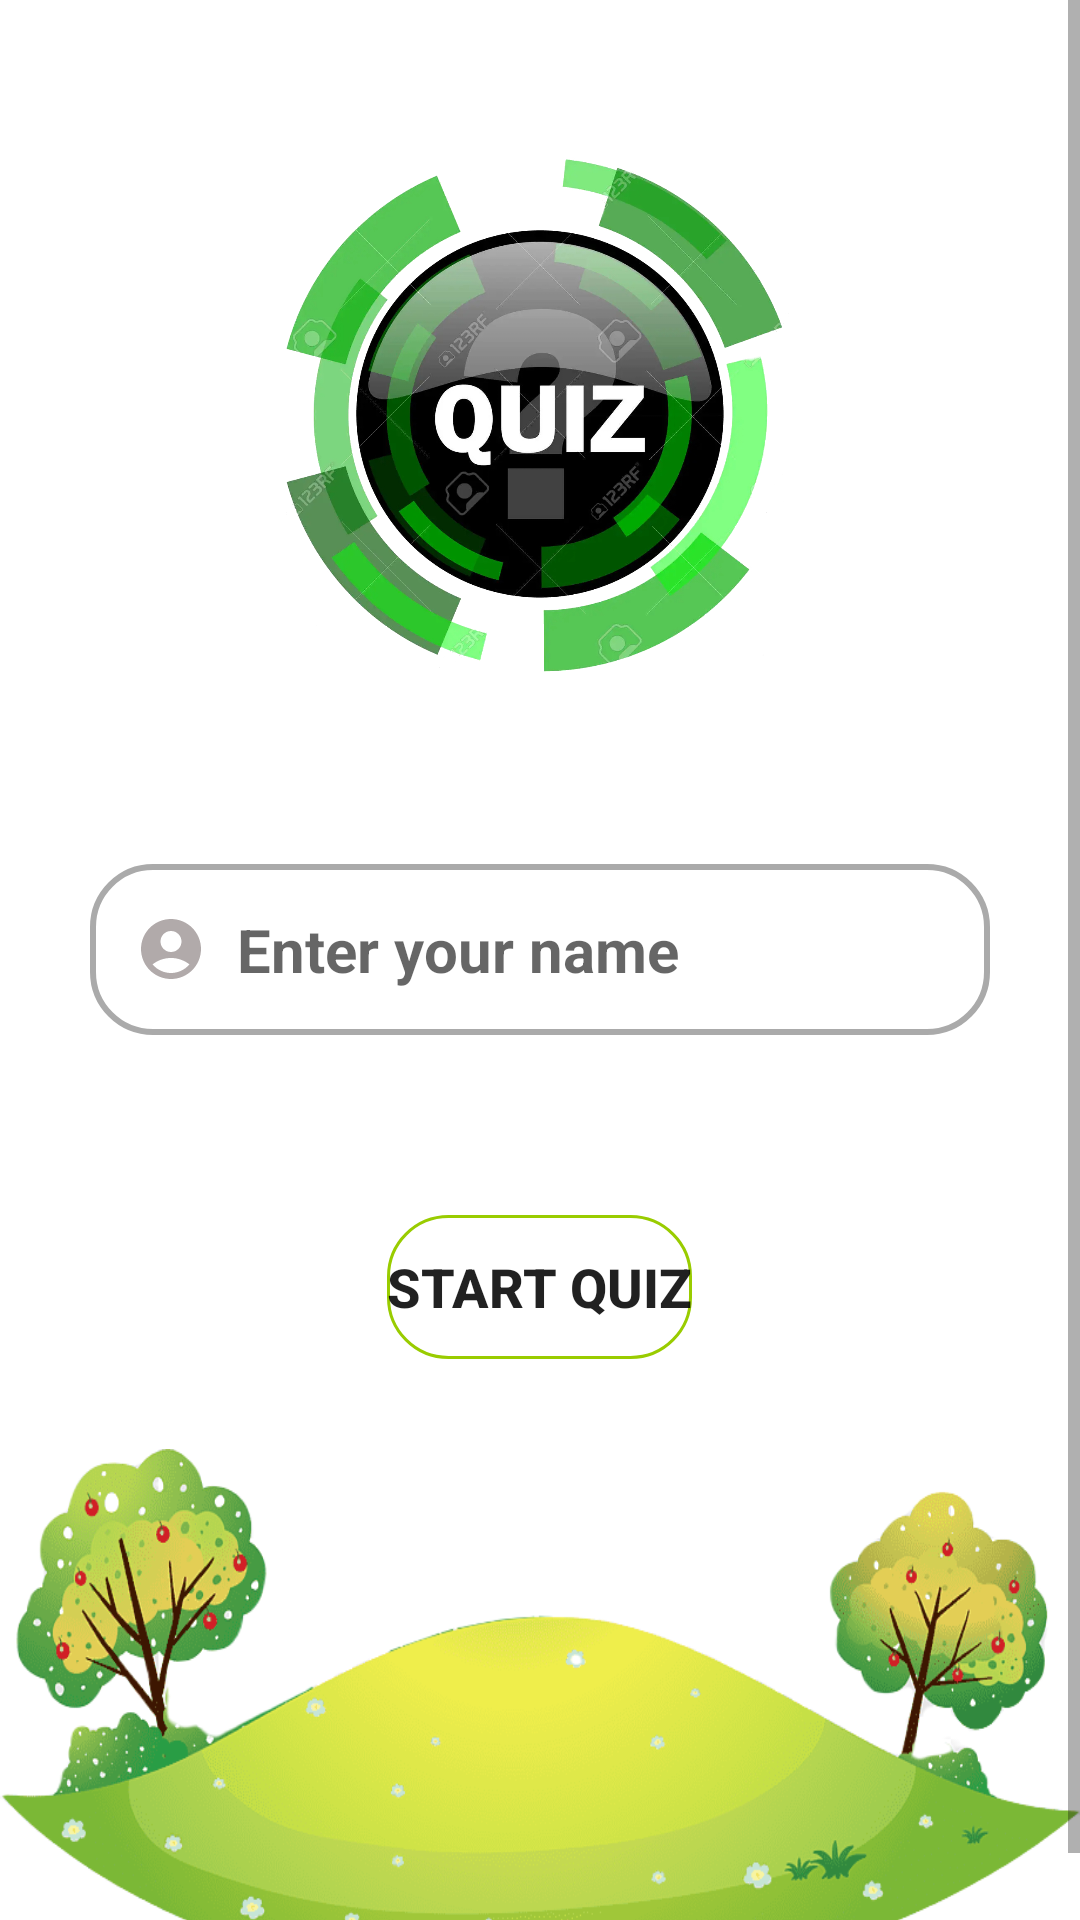

Android layout source for this screen:
<!-- AndroidManifest.xml: application theme Theme.QuizApp -->
<!-- res/layout/activity_second_screen.xml -->
<?xml version="1.0" encoding="utf-8"?>
<ScrollView xmlns:android="http://schemas.android.com/apk/res/android"
    xmlns:app="http://schemas.android.com/apk/res-auto"
    xmlns:tools="http://schemas.android.com/tools"
    android:layout_width="match_parent"
    android:layout_height="match_parent"
    tools:context=".SecondScreen">

    <LinearLayout
        android:layout_width="match_parent"
        android:layout_height="wrap_content"
        android:orientation="vertical">

        <Space
            android:layout_width="match_parent"
            android:layout_height="48dp"/>

        <ImageView
            android:id="@+id/main_image"
            android:layout_width="match_parent"
            android:layout_height="180dp"
            android:src="@drawable/logo"
            android:contentDescription="@string/logo" />

        <Space
            android:layout_width="match_parent"
            android:layout_height="60dp"/>

        <EditText
            android:id="@+id/name"
            android:layout_width="match_parent"
            android:layout_height="wrap_content"
            android:padding="15dp"
            android:layout_marginStart="30dp"
            android:drawableStart="@drawable/username"
            android:drawablePadding="10dp"
            android:layout_gravity="center"
            android:textStyle="bold"
            android:textColor="@color/black"
            android:layout_marginEnd="30dp"
            android:textSize="20sp"
            android:hint="@string/msg1"
            android:background="@drawable/custom_edit_text_background"
            android:inputType="text"
            android:imeOptions="actionDone"
            android:autofillHints="name" />

        <Space
            android:layout_width="match_parent"
            android:layout_height="60dp"/>


        <Button
            android:id="@+id/startQuiz"
            android:layout_width="wrap_content"
            android:layout_height="wrap_content"
            android:text="@string/start_quiz"
            android:layout_gravity="center"
            android:elevation="10dp"
            android:textStyle="bold"
            android:background="@drawable/custom_button_background"
            android:textSize="18sp"
            />

        <Space
            android:layout_width="match_parent"
            android:layout_height="30dp"/>

        <ImageView
            android:layout_width="match_parent"
            android:layout_height="180dp"
            android:src="@drawable/image1"
            android:scaleType="fitXY"
            android:contentDescription="@string/logo"/>

    </LinearLayout>

</ScrollView>
<!-- resources referenced by this layout -->
<resources>
  <!-- drawable custom_button_background (drawable) -->
  <?xml version="1.0" encoding="utf-8"?>
  <selector xmlns:android="http://schemas.android.com/apk/res/android">
      <item>
          <shape android:shape="rectangle">
              <corners android:radius="20dp"/>
              <stroke android:color="@android:color/holo_green_light" android:width="1dp"/>
          </shape>
      </item>
  </selector>
  <!-- drawable custom_edit_text_background (drawable) -->
  <?xml version="1.0" encoding="utf-8"?>
  <selector xmlns:android="http://schemas.android.com/apk/res/android">
          <item android:state_focused="true">
              <shape android:shape="rectangle">
                  <corners android:radius="20dp"/>
                  <solid android:color="@color/white"/>
                  <stroke android:color="#0CC505" android:width="2dp"/>
              </shape>
          </item>
  
          <item android:state_focused="false">
          <shape android:shape="rectangle">
              <corners android:radius="20dp"/>
              <solid android:color="@color/white"/>
              <stroke android:color="@android:color/darker_gray" android:width="2dp"/>
          </shape>
      </item>
  
  </selector>
  <!-- drawable image1: png bitmap (drawable, 122210 bytes) -->
  <!-- drawable logo: jpg bitmap (drawable, 511303 bytes) -->
  <!-- drawable username (drawable) -->
  <vector android:height="24dp" android:tint="#B1AAAA"
      android:viewportHeight="24" android:viewportWidth="24"
      android:width="24dp" xmlns:android="http://schemas.android.com/apk/res/android">
      <path android:fillColor="@android:color/white" android:pathData="M12,2C6.48,2 2,6.48 2,12s4.48,10 10,10s10,-4.48 10,-10S17.52,2 12,2zM12,6c1.93,0 3.5,1.57 3.5,3.5S13.93,13 12,13s-3.5,-1.57 -3.5,-3.5S10.07,6 12,6zM12,20c-2.03,0 -4.43,-0.82 -6.14,-2.88C7.55,15.8 9.68,15 12,15s4.45,0.8 6.14,2.12C16.43,19.18 14.03,20 12,20z"/>
  </vector>
  <string name="logo">Logo</string>
  <string name="msg1">Enter your name</string>
  <string name="start_quiz">Start Quiz</string>
  <style name="Theme.QuizApp" parent="Theme.MaterialComponents.DayNight.DarkActionBar">
          
          <item name="colorPrimary">#1DD308</item>
          <item name="colorPrimaryVariant">#07AE26</item>
          <item name="colorOnPrimary">@color/white</item>
          
          <item name="colorSecondary">@color/teal_200</item>
          <item name="colorSecondaryVariant">@color/teal_700</item>
          <item name="colorOnSecondary">@color/black</item>
          
          <item name="android:statusBarColor">?attr/colorPrimaryVariant</item>
          
      </style>
  <!-- not gathered from this repository: default colours our renderer supplied (Android Studio template values) -->
  <color name="teal_200">#FF03DAC5</color>
  <color name="teal_700">#FF018786</color>
  <color name="black">#FF000000</color>
  <color name="white">#FFFFFFFF</color>
</resources>
